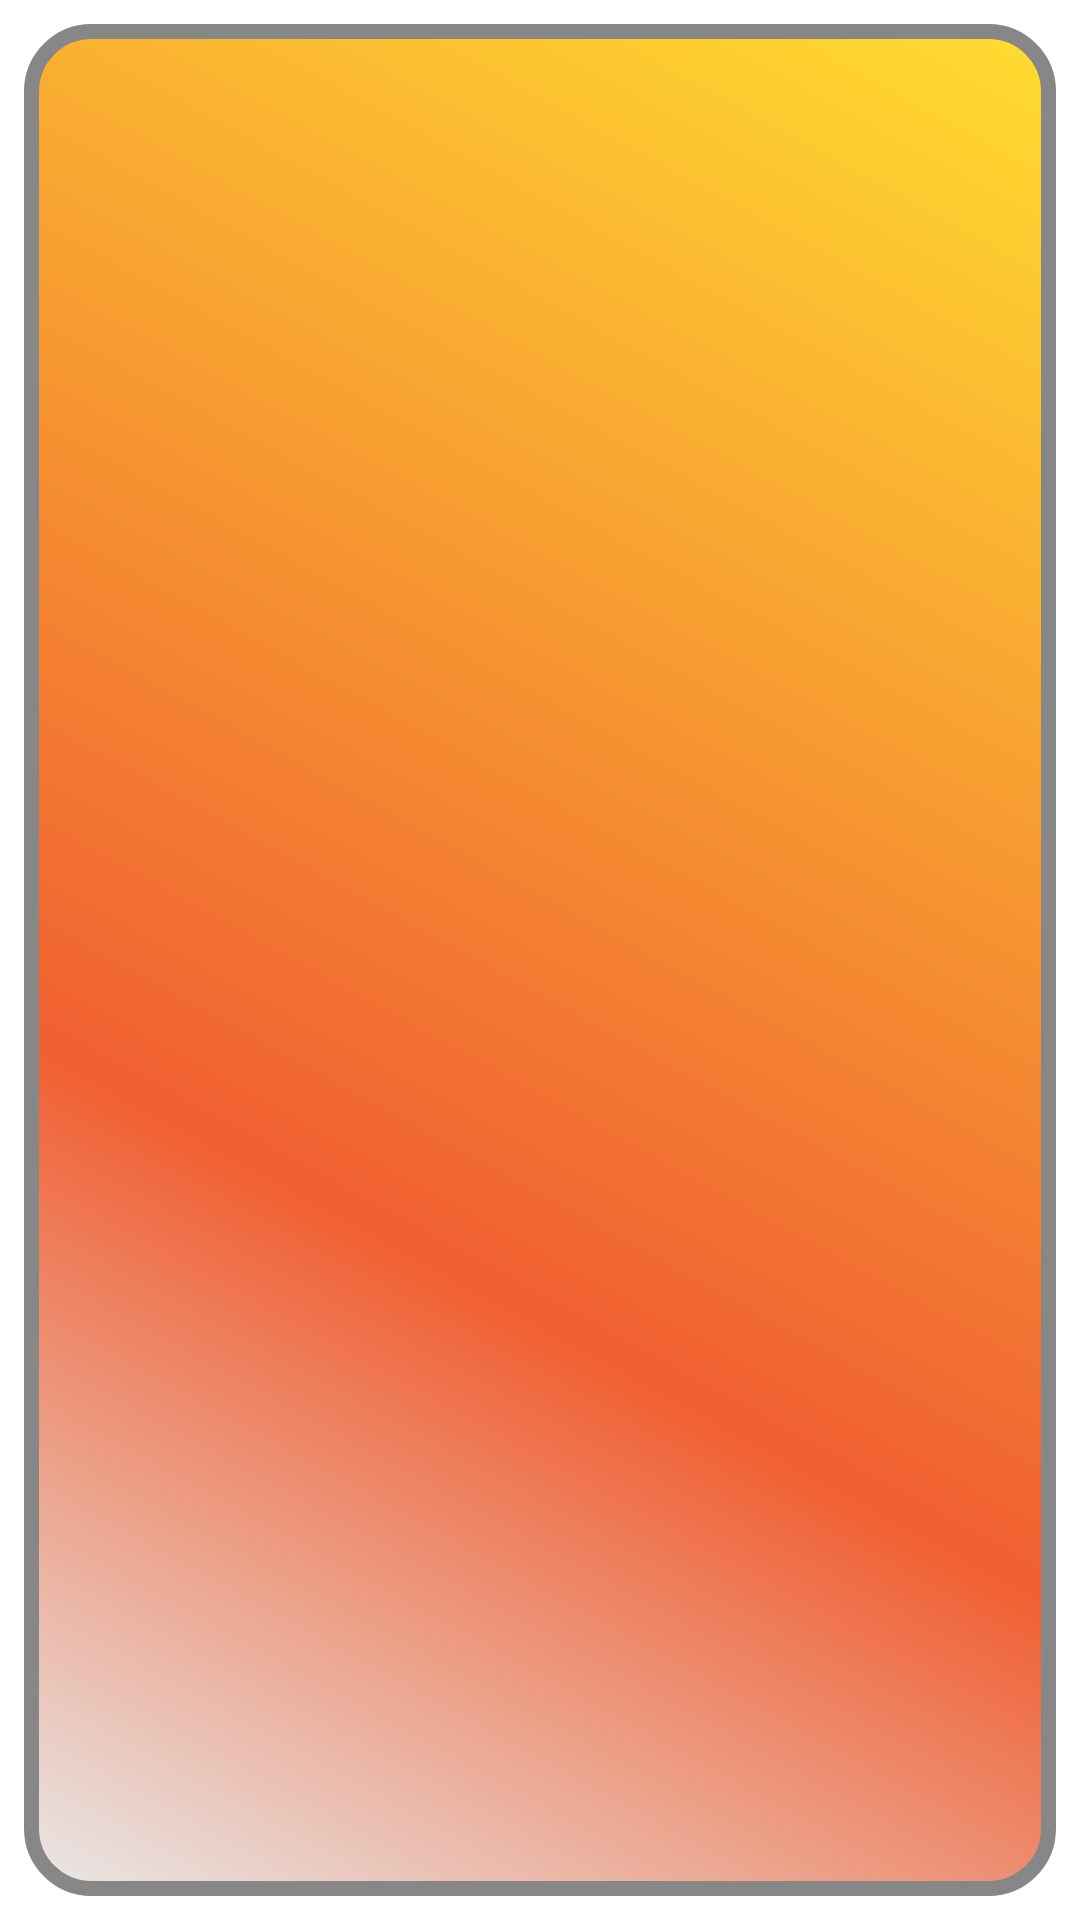

This screen was rendered from an Android layout file. Write that file and the resources it references.
<!-- AndroidManifest.xml: application theme Theme.PokemonListApp -->
<!-- res/layout/pokemon_list_item.xml -->
<?xml version="1.0" encoding="utf-8"?>
<layout xmlns:android="http://schemas.android.com/apk/res/android">

    <data>
        <variable
            name="pokemon"
            type="com.yigitkula.pokemonlistapp.model.Pokemon" />
        <variable
            name="listener"
            type="com.yigitkula.pokemonlistapp.adapter.ItemClickListener" />
    </data>

    <LinearLayout
        android:layout_width="match_parent"
        android:layout_height="50dp"
        android:padding="8dp"
        android:onClick="@{listener::onPokemonClick}"
        android:orientation="vertical">
        <TextView
            android:id="@+id/pokemonUuidText"
            android:layout_width="wrap_content"
            android:layout_height="wrap_content"
            android:visibility="gone"
            android:text="@{String.valueOf(pokemon.uuid)}"/>

        <TextView
            android:id="@+id/pokeLName"
            android:layout_width="match_parent"
            android:layout_height="match_parent"
            android:background="@drawable/list_item_bg"
            android:gravity="center"
            android:text="@{pokemon.pokemonName}"
            android:textAlignment="center"
            android:textColor="@color/white"
            android:textSize="18sp"
            android:textStyle="bold" />


    </LinearLayout>
</layout>
<!-- resources referenced by this layout -->
<resources>
  <color name="white">#FFFFFFFF</color>
  <!-- drawable list_item_bg (drawable) -->
  <?xml version="1.0" encoding="utf-8"?>
  <shape xmlns:android="http://schemas.android.com/apk/res/android" android:shape="rectangle" >
      <corners
          android:radius="20dp"
          />
      <gradient
          android:angle="45"
          android:centerX="35%"
          android:centerColor="#F05F32"
          android:startColor="#E8E8E8"
          android:endColor="#FFDD30"
          android:type="linear"
          />
      <padding
          android:left="0dp"
          android:top="0dp"
          android:right="0dp"
          android:bottom="0dp"
          />
      <size
          android:width="270dp"
          android:height="50dp"
          />
      <stroke
          android:width="5dp"
          android:color="#878787"
          />
  </shape>
  <style name="Theme.PokemonListApp" parent="Theme.MaterialComponents.DayNight.DarkActionBar">
          
          <item name="colorPrimary">@color/orange</item>
          <item name="colorPrimaryVariant">@color/purple_700</item>
          <item name="colorOnPrimary">@color/yellow</item>
          
          <item name="colorSecondary">@color/teal_200</item>
          <item name="colorSecondaryVariant">@color/teal_700</item>
          <item name="colorOnSecondary">@color/black</item>
          
          <item name="android:statusBarColor" tools:targetApi="l">?attr/colorPrimaryVariant</item>
          
      </style>
  <color name="orange">#FF5722</color>
  <color name="purple_700">#FF3700B3</color>
  <color name="yellow">#F6E86B</color>
  <color name="teal_200">#FF03DAC5</color>
  <color name="teal_700">#FF018786</color>
  <color name="black">#FF000000</color>
</resources>
